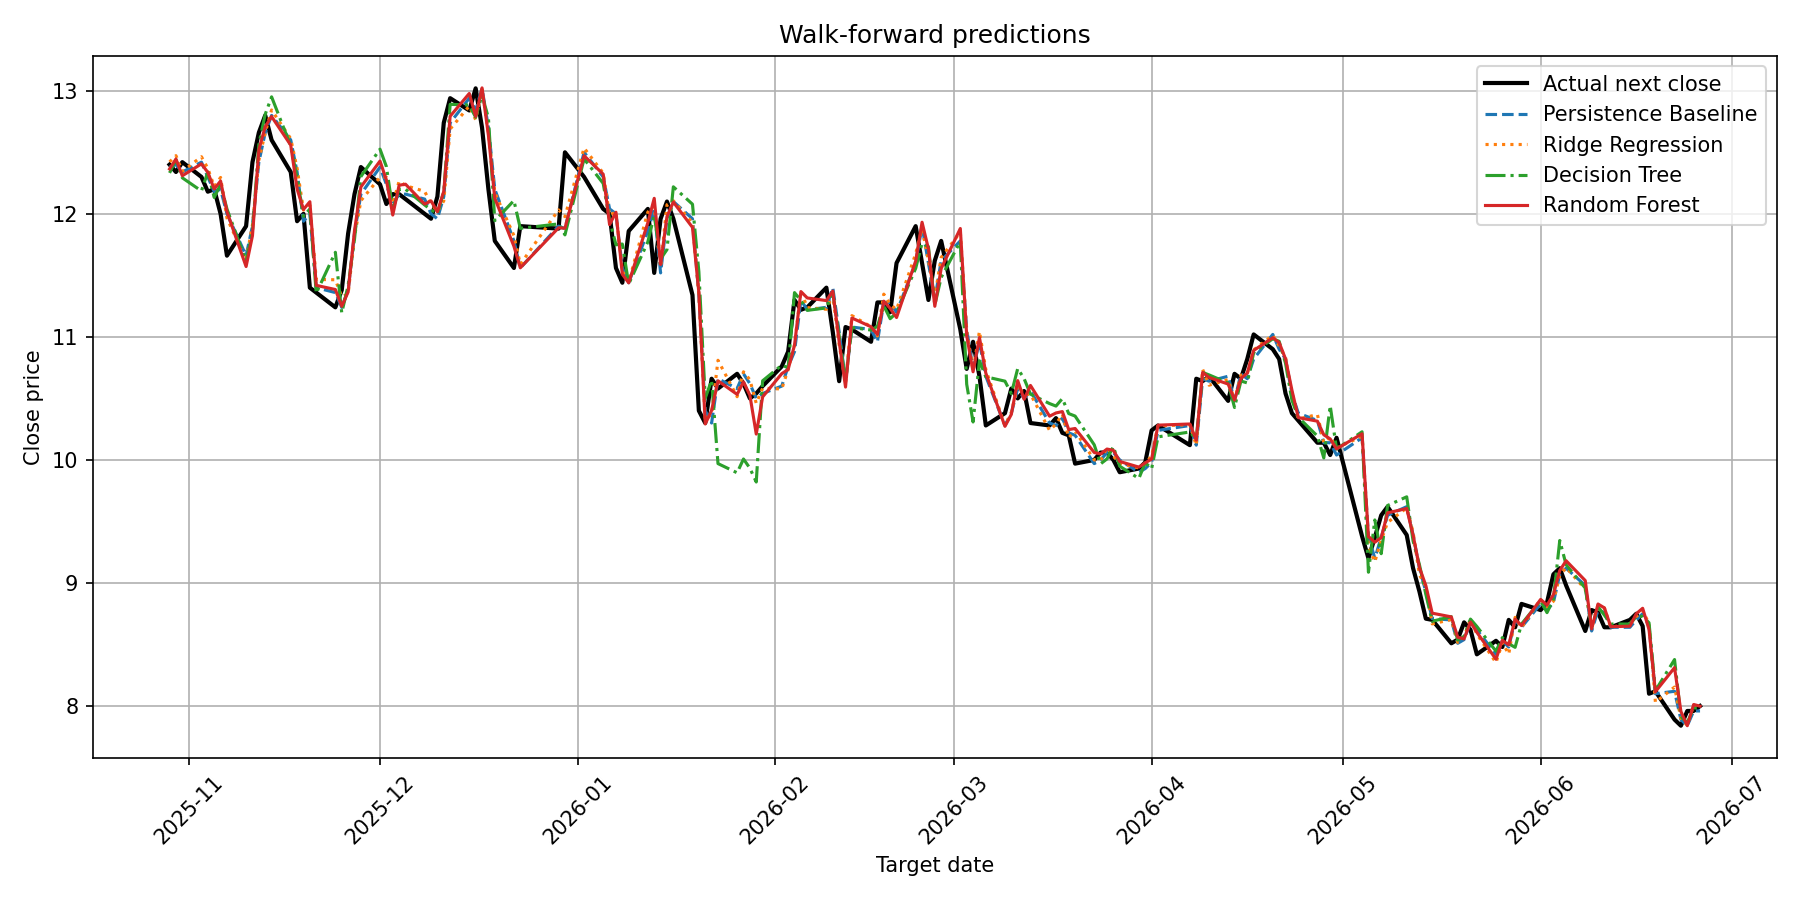

The data file committed next to this chart (first rows):
evaluation, fold, feature_date, target_date, close_current, actual_next_close, actual_next_return, baseline_persistence_predicted_return, baseline_persistence_prediction, ridge_regression_predicted_return, ridge_regression_prediction, decision_tree_predicted_return, decision_tree_prediction, random_forest_predicted_return, random_forest_prediction
walk_forward, 1, 2025-10-28, 2025-10-29, 12.38, 12.4, 0.001615, 0.0, 12.38, 0.00337, 12.42, -0.003831, 12.33, -0.001219, 12.36
walk_forward, 1, 2025-10-29, 2025-10-30, 12.4, 12.34, -0.004839, 0.0, 12.4, 0.005879, 12.47, 0.003272, 12.44, 0.003641, 12.45
walk_forward, 1, 2025-10-30, 2025-10-31, 12.34, 12.42, 0.006483, 0.0, 12.34, 0.0004385, 12.35, -0.003831, 12.29, -0.002468, 12.31
walk_forward, 1, 2025-10-31, 2025-11-03, 12.42, 12.3, -0.009662, 0.0, 12.42, 0.003549, 12.46, -0.01888, 12.19, -0.00111, 12.41
walk_forward, 1, 2025-11-03, 2025-11-04, 12.3, 12.18, -0.009756, 0.0, 12.3, 0.005599, 12.37, 0.003272, 12.34, 0.002994, 12.34
walk_forward, 1, 2025-11-04, 2025-11-05, 12.18, 12.2, 0.001642, 0.0, 12.18, 0.003433, 12.22, -0.003831, 12.13, 0.001783, 12.2
walk_forward, 1, 2025-11-05, 2025-11-06, 12.2, 12.0, -0.01639, 0.0, 12.2, 0.007835, 12.3, 0.003272, 12.24, 0.005484, 12.27
walk_forward, 1, 2025-11-06, 2025-11-07, 12.0, 11.66, -0.02833, 0.0, 12.0, -0.00289, 11.97, 0.003272, 12.04, 0.001399, 12.02
walk_forward, 1, 2025-11-07, 2025-11-10, 11.66, 11.9, 0.02058, 0.0, 11.66, -0.0032, 11.62, -0.003952, 11.61, -0.007562, 11.57
walk_forward, 1, 2025-11-10, 2025-11-11, 11.9, 12.42, 0.0437, 0.0, 11.9, 0.000887, 11.91, -0.003952, 11.85, -0.006517, 11.82
walk_forward, 1, 2025-11-11, 2025-11-12, 12.42, 12.66, 0.01932, 0.0, 12.42, 0.001216, 12.44, 0.01177, 12.57, 0.008037, 12.52
walk_forward, 1, 2025-11-12, 2025-11-13, 12.66, 12.8, 0.01106, 0.0, 12.66, -2.7489616331822283e-05, 12.66, 0.01177, 12.81, 0.003862, 12.71
walk_forward, 1, 2025-11-13, 2025-11-14, 12.8, 12.6, -0.01562, 0.0, 12.8, 0.003458, 12.84, 0.01177, 12.95, -0.0007262, 12.79
walk_forward, 1, 2025-11-14, 2025-11-17, 12.6, 12.34, -0.02063, 0.0, 12.6, 0.0008575, 12.61, -0.003831, 12.55, -0.003298, 12.56
walk_forward, 1, 2025-11-17, 2025-11-18, 12.34, 11.94, -0.03241, 0.0, 12.34, 0.002321, 12.37, -0.003831, 12.29, -0.01122, 12.2
walk_forward, 1, 2025-11-18, 2025-11-19, 11.94, 12.0, 0.005025, 0.0, 11.94, 0.007563, 12.03, 0.003272, 11.98, 0.008037, 12.04
walk_forward, 1, 2025-11-19, 2025-11-20, 12.0, 11.4, -0.05, 0.0, 12.0, 0.005813, 12.07, 0.003272, 12.04, 0.008197, 12.1
walk_forward, 1, 2025-11-20, 2025-11-21, 11.4, 11.36, -0.003509, 0.0, 11.4, 0.005876, 11.47, -0.003952, 11.35, 0.001648, 11.42
walk_forward, 1, 2025-11-21, 2025-11-24, 11.36, 11.24, -0.01056, 0.0, 11.36, 0.009175, 11.46, 0.02882, 11.69, 0.002192, 11.38
walk_forward, 1, 2025-11-24, 2025-11-25, 11.24, 11.38, 0.01246, 0.0, 11.24, 0.007634, 11.33, -0.003952, 11.2, 0.00078, 11.25
walk_forward, 1, 2025-11-25, 2025-11-26, 11.38, 11.84, 0.04042, 0.0, 11.38, -0.002763, 11.35, 0.003272, 11.42, -0.001301, 11.37
walk_forward, 1, 2025-11-26, 2025-11-27, 11.84, 12.16, 0.02703, 0.0, 11.84, -0.002198, 11.81, -0.003952, 11.79, 0.001875, 11.86
walk_forward, 1, 2025-11-27, 2025-11-28, 12.16, 12.38, 0.01809, 0.0, 12.16, -0.004348, 12.11, 0.01177, 12.3, 0.004796, 12.22
walk_forward, 1, 2025-11-28, 2025-12-01, 12.38, 12.24, -0.01131, 0.0, 12.38, -0.006676, 12.3, 0.01177, 12.53, 0.003952, 12.43
walk_forward, 1, 2025-12-01, 2025-12-02, 12.24, 12.08, -0.01307, 0.0, 12.24, 0.004692, 12.3, 0.01177, 12.38, 0.002896, 12.28
walk_forward, 1, 2025-12-02, 2025-12-03, 12.08, 12.16, 0.006623, 0.0, 12.08, 6.813173054634036e-05, 12.08, -0.003831, 12.03, -0.007432, 11.99
walk_forward, 1, 2025-12-03, 2025-12-04, 12.16, 12.16, 0.0, 0.0, 12.16, 0.008698, 12.27, 0.003272, 12.2, 0.005982, 12.23
walk_forward, 1, 2025-12-04, 2025-12-05, 12.16, 12.12, -0.003289, 0.0, 12.16, 0.00571, 12.23, 0.003272, 12.2, 0.006638, 12.24
walk_forward, 1, 2025-12-05, 2025-12-08, 12.12, 12.0, -0.009901, 0.0, 12.12, 0.005167, 12.18, -0.003952, 12.07, -0.003379, 12.08
walk_forward, 1, 2025-12-08, 2025-12-09, 12.0, 11.96, -0.003333, 0.0, 12.0, 0.00673, 12.08, 0.002762, 12.03, 0.008765, 12.11
walk_forward, 1, 2025-12-09, 2025-12-10, 11.96, 12.14, 0.01505, 0.0, 11.96, 0.004991, 12.02, 0.003272, 12, 0.004731, 12.02
walk_forward, 1, 2025-12-10, 2025-12-11, 12.14, 12.74, 0.04942, 0.0, 12.14, -0.002875, 12.11, 0.003272, 12.18, 0.00353, 12.18
walk_forward, 1, 2025-12-11, 2025-12-12, 12.74, 12.94, 0.0157, 0.0, 12.74, -0.003982, 12.69, 0.01177, 12.89, 0.004193, 12.79
walk_forward, 2, 2025-12-12, 2025-12-15, 12.94, 12.84, -0.007728, 0.0, 12.94, -0.004932, 12.88, -0.004286, 12.88, 0.002958, 12.98
walk_forward, 2, 2025-12-15, 2025-12-16, 12.84, 13.02, 0.01402, 0.0, 12.84, -0.005879, 12.76, -0.004286, 12.78, -0.003809, 12.79
walk_forward, 2, 2025-12-16, 2025-12-17, 13.02, 12.7, -0.02458, 0.0, 13.02, -0.0006169, 13.01, -0.004286, 12.96, 0.0002709, 13.02
walk_forward, 2, 2025-12-17, 2025-12-18, 12.7, 12.2, -0.03937, 0.0, 12.7, -0.00311, 12.66, 0.00624, 12.78, -0.004905, 12.64
walk_forward, 2, 2025-12-18, 2025-12-19, 12.2, 11.78, -0.03443, 0.0, 12.2, -0.002229, 12.17, -0.02095, 11.94, -0.005979, 12.13
walk_forward, 2, 2025-12-19, 2025-12-22, 11.78, 11.56, -0.01868, 0.0, 11.78, 0.003678, 11.82, 0.02784, 12.11, -0.003697, 11.74
walk_forward, 2, 2025-12-22, 2025-12-23, 11.56, 11.9, 0.02941, 0.0, 11.56, 0.00251, 11.59, 0.02784, 11.88, 0.0001226, 11.56
walk_forward, 2, 2025-12-23, 2025-12-29, 11.9, 11.88, -0.001681, 0.0, 11.9, 0.01111, 12.03, 0.001536, 11.92, -0.001142, 11.89
walk_forward, 2, 2025-12-29, 2025-12-30, 11.88, 12.5, 0.05219, 0.0, 11.88, 0.008168, 11.98, -0.004286, 11.83, 0.0002508, 11.88
walk_forward, 2, 2025-12-30, 2026-01-02, 12.5, 12.3, -0.016, 0.0, 12.5, 0.002817, 12.54, -0.004286, 12.45, -0.002231, 12.47
walk_forward, 2, 2026-01-02, 2026-01-05, 12.3, 12.04, -0.02114, 0.0, 12.3, 0.00251, 12.33, -0.004286, 12.25, 0.001818, 12.32
walk_forward, 2, 2026-01-05, 2026-01-06, 12.04, 12.0, -0.003322, 0.0, 12.04, -0.00447, 11.99, -0.007413, 11.95, -0.01056, 11.91
walk_forward, 2, 2026-01-06, 2026-01-07, 12.0, 11.56, -0.03667, 0.0, 12.0, 0.001557, 12.02, -0.02095, 11.75, 0.001065, 12.01
walk_forward, 2, 2026-01-07, 2026-01-08, 11.56, 11.44, -0.01038, 0.0, 11.56, -0.002225, 11.53, 0.01684, 11.75, -0.004414, 11.51
walk_forward, 2, 2026-01-08, 2026-01-09, 11.44, 11.86, 0.03671, 0.0, 11.44, 0.0003614, 11.44, -0.0009424, 11.43, -7.324482187644478e-05, 11.44
walk_forward, 2, 2026-01-09, 2026-01-12, 11.86, 12.04, 0.01518, 0.0, 11.86, 0.01299, 12.01, -0.007413, 11.77, 0.005684, 11.93
walk_forward, 2, 2026-01-12, 2026-01-13, 12.04, 11.52, -0.04319, 0.0, 12.04, 0.001857, 12.06, -0.004286, 11.99, 0.007144, 12.13
walk_forward, 2, 2026-01-13, 2026-01-14, 11.52, 11.96, 0.03819, 0.0, 11.52, 0.004017, 11.57, 0.009888, 11.63, 0.005904, 11.59
walk_forward, 2, 2026-01-14, 2026-01-15, 11.96, 12.1, 0.01171, 0.0, 11.96, 0.009528, 12.07, -0.02095, 11.71, 0.001526, 11.98
walk_forward, 2, 2026-01-15, 2026-01-16, 12.1, 11.96, -0.01157, 0.0, 12.1, 0.0005058, 12.11, 0.009888, 12.22, -0.0003636, 12.1
walk_forward, 2, 2026-01-16, 2026-01-19, 11.96, 11.34, -0.05184, 0.0, 11.96, -0.002756, 11.93, 0.009888, 12.08, -0.005877, 11.89
walk_forward, 2, 2026-01-19, 2026-01-20, 11.34, 10.4, -0.08289, 0.0, 11.34, 0.0009333, 11.35, 0.01684, 11.53, 0.00181, 11.36
walk_forward, 2, 2026-01-20, 2026-01-21, 10.4, 10.3, -0.009615, 0.0, 10.4, -0.007325, 10.32, 0.009791, 10.5, -0.01036, 10.29
walk_forward, 2, 2026-01-21, 2026-01-22, 10.3, 10.66, 0.03495, 0.0, 10.3, 0.007059, 10.37, 0.03375, 10.65, 0.009967, 10.4
walk_forward, 2, 2026-01-22, 2026-01-23, 10.66, 10.58, -0.007505, 0.0, 10.66, 0.01406, 10.81, -0.0647, 9.97, -0.001598, 10.64
walk_forward, 2, 2026-01-23, 2026-01-26, 10.58, 10.7, 0.01134, 0.0, 10.58, -0.006249, 10.51, -0.0647, 9.895, -0.004468, 10.53
walk_forward, 2, 2026-01-26, 2026-01-27, 10.7, 10.62, -0.007477, 0.0, 10.7, 0.001537, 10.72, -0.0647, 10.01, -0.006123, 10.63
... 105 more rows
